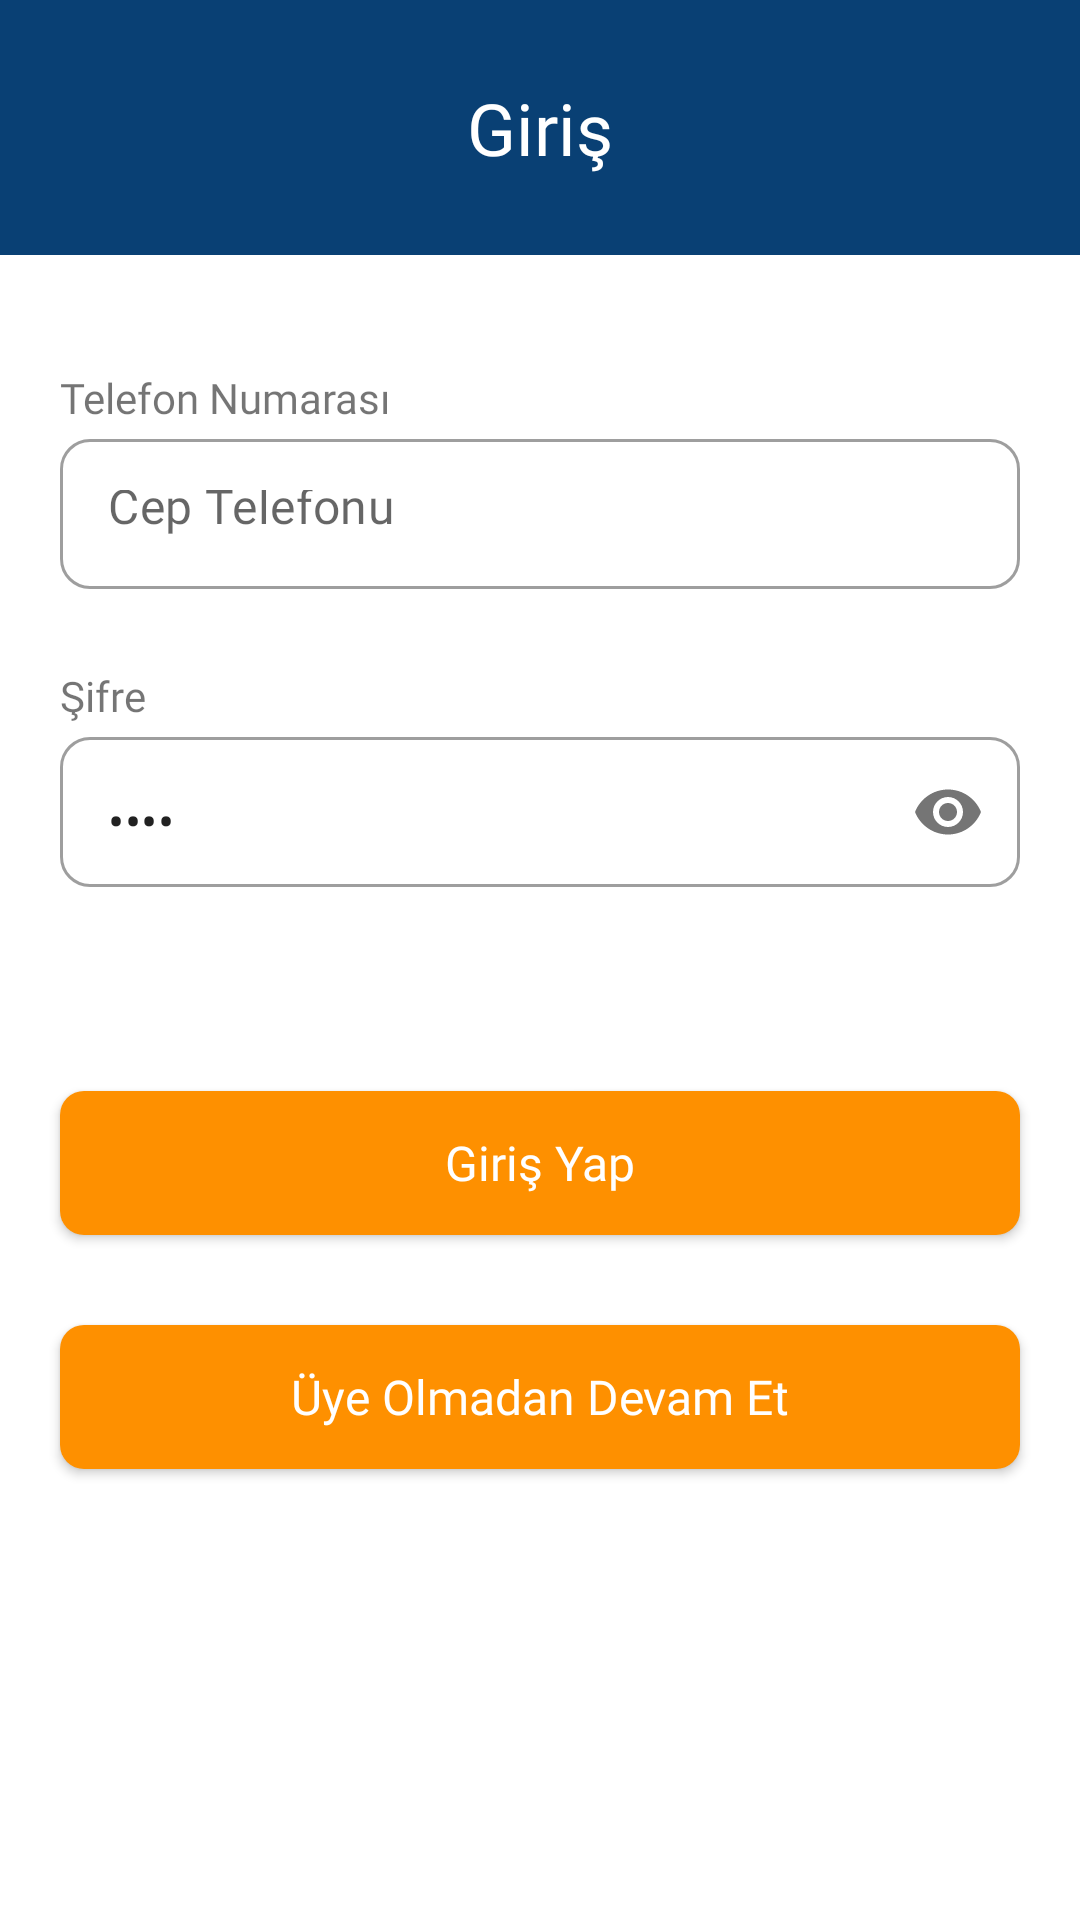

This screen was rendered from an Android layout file. Write that file and the resources it references.
<!-- AndroidManifest.xml: application theme Theme.ETicaretUrunAkisi -->
<!-- res/layout/login_act.xml -->
<?xml version="1.0" encoding="utf-8"?>
<androidx.constraintlayout.widget.ConstraintLayout xmlns:android="http://schemas.android.com/apk/res/android"
    xmlns:app="http://schemas.android.com/apk/res-auto"
    xmlns:tools="http://schemas.android.com/tools"
    android:layout_width="match_parent"
    android:layout_height="match_parent">

    <TextView
        android:id="@+id/textView"
        android:layout_width="0dp"
        android:layout_height="85dp"
        android:background="@color/colorPrimary"
        android:fontFamily="@font/dm_sans_bold"
        android:gravity="center"
        android:text="Giriş"
        android:textAllCaps="false"
        android:textColor="#FFFFFF"
        android:textSize="24sp"
        app:layout_constraintEnd_toEndOf="parent"
        app:layout_constraintStart_toStartOf="parent"
        app:layout_constraintTop_toTopOf="parent" />

    <androidx.constraintlayout.widget.Guideline
        android:id="@+id/guideline2"
        android:layout_width="wrap_content"
        android:layout_height="wrap_content"
        android:orientation="vertical"
        app:layout_constraintGuide_begin="20dp" />

    <androidx.constraintlayout.widget.Guideline
        android:id="@+id/guideline3"
        android:layout_width="wrap_content"
        android:layout_height="wrap_content"
        android:orientation="vertical"
        app:layout_constraintGuide_end="20dp" />

    <LinearLayout
        android:id="@+id/llayout"
        android:layout_width="0dp"
        android:layout_height="wrap_content"
        android:orientation="vertical"
        app:layout_constraintEnd_toStartOf="@+id/guideline3"
        app:layout_constraintStart_toStartOf="@+id/guideline2"
        app:layout_constraintTop_toBottomOf="@+id/textView">

        <TextView
            android:id="@+id/textView2"
            android:layout_width="match_parent"
            android:layout_height="18dp"
            android:layout_marginTop="38dp"
            android:fontFamily="@font/dm_sans"
            android:text="Telefon Numarası"
            android:textSize="14sp" />

        <com.google.android.material.textfield.TextInputLayout
            android:layout_width="match_parent"
            android:layout_height="wrap_content"
            style="@style/Widget.MaterialComponents.TextInputLayout.OutlinedBox"
            android:hint=" "
            app:boxCornerRadiusBottomEnd="10dp"
            app:boxCornerRadiusBottomStart="10dp"
            app:boxCornerRadiusTopEnd="10dp"
            app:boxCornerRadiusTopStart="10dp"
            >

            <com.google.android.material.textfield.TextInputEditText
                android:id="@+id/login_phonenum"
                android:layout_width="match_parent"
                android:layout_height="50dp"
                android:layout_marginTop="16dp"
                android:fontFamily="@font/dm_sans"
                android:hint="Cep Telefonu"
                android:inputType="phone" />
        </com.google.android.material.textfield.TextInputLayout>


        <TextView
            android:id="@+id/textView3"
            android:layout_width="match_parent"
            android:layout_height="18dp"
            android:layout_marginTop="26dp"
            android:fontFamily="@font/dm_sans"
            android:text="Şifre"
            android:textSize="14sp" />

        <com.google.android.material.textfield.TextInputLayout
            android:layout_width="match_parent"
            android:layout_height="wrap_content"
            style="@style/Widget.MaterialComponents.TextInputLayout.OutlinedBox"
            app:passwordToggleEnabled="true"
            app:boxCornerRadiusBottomEnd="10dp"
            app:boxCornerRadiusBottomStart="10dp"
            app:boxCornerRadiusTopEnd="10dp"
            app:boxCornerRadiusTopStart="10dp"
            >

            <com.google.android.material.textfield.TextInputEditText
                android:id="@+id/login_password"
                android:layout_width="match_parent"
                android:layout_height="50dp"
                android:layout_marginTop="11dp"
                android:fontFamily="@font/dm_sans"
                android:inputType="textPassword"
                android:text="1234" />
        </com.google.android.material.textfield.TextInputLayout>


    </LinearLayout>

    <androidx.appcompat.widget.AppCompatButton
        android:id="@+id/login_signin_button"
        android:layout_width="0dp"
        android:layout_height="wrap_content"
        android:layout_marginTop="68dp"
        android:background="@drawable/button_round_corner_shape"
        android:fontFamily="@font/dm_sans"
        android:text="Giriş Yap"
        android:textAllCaps="false"
        android:textColor="#FFFFFF"
        android:textSize="16sp"
        app:layout_constraintEnd_toStartOf="@+id/guideline3"
        app:layout_constraintHorizontal_bias="1.0"
        app:layout_constraintStart_toStartOf="@+id/guideline2"
        app:layout_constraintTop_toBottomOf="@+id/llayout" />

    <androidx.appcompat.widget.AppCompatButton
        android:id="@+id/login_nosignin_button"
        android:layout_width="0dp"
        android:layout_height="wrap_content"
        android:layout_marginTop="30dp"
        android:background="@drawable/button_round_corner_shape"
        android:fontFamily="@font/dm_sans"
        android:text="Üye Olmadan Devam Et"
        android:textAllCaps="false"
        android:textColor="#FFFFFF"
        android:textSize="16sp"
        app:layout_constraintEnd_toStartOf="@+id/guideline3"
        app:layout_constraintStart_toStartOf="@+id/guideline2"
        app:layout_constraintTop_toBottomOf="@+id/login_signin_button" />
</androidx.constraintlayout.widget.ConstraintLayout>
<!-- resources referenced by this layout -->
<resources>
  <color name="colorPrimary">#094074</color>
  <!-- drawable button_round_corner_shape (drawable) -->
  <?xml version="1.0" encoding="utf-8"?>
  <shape xmlns:android="http://schemas.android.com/apk/res/android"
      android:shape="rectangle">
      <solid android:color="@color/colorTertiary"/>
      <corners android:radius="8dp"/>
  </shape>
  <style name="Theme.ETicaretUrunAkisi" parent="Theme.MaterialComponents.DayNight.DarkActionBar">
          
          <item name="colorPrimary">@color/colorPrimary</item>
          <item name="colorPrimaryVariant">@color/purple_700</item>
          <item name="colorOnPrimary">@color/white</item>
          
          <item name="colorSecondary">@color/colorSecondary</item>
          <item name="colorSecondaryVariant">@color/teal_700</item>
          <item name="colorOnSecondary">@color/black</item>
          <item name="color">@color/colorTertiary</item>
          
          <item name="android:statusBarColor" tools:targetApi="l">@color/colorSecondary</item>
          <item name="windowActionBar">false</item>
          <item name="windowNoTitle">true</item>
          
      </style>
  <color name="colorTertiary">#FE9000</color>
  <color name="purple_700">#FF3700B3</color>
  <color name="white">#FFFFFFFF</color>
  <color name="colorSecondary">#FFFFFF</color>
  <color name="teal_700">#FF018786</color>
  <color name="black">#FF000000</color>
</resources>
